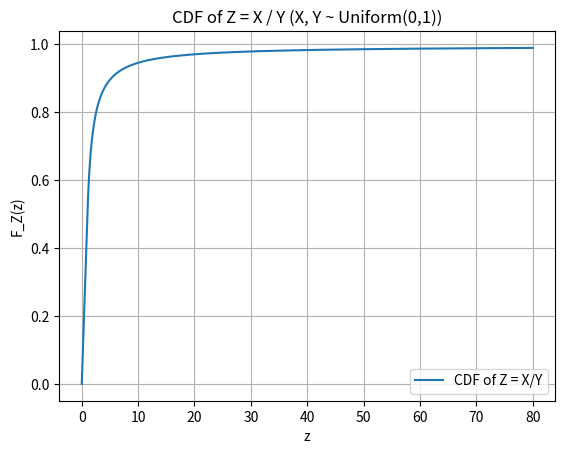

The script that saved this image:
import numpy as np
import matplotlib.pyplot as plt
from scipy.integrate import cumulative_trapezoid

# Define PDF of Z = X / Y
def f_z(z):
    return np.where(z < 1, 0.5, 0.5 / z**2)

# Define range of z values
z_vals = np.linspace(0.01, 80, 1000)
pdf_vals = f_z(z_vals)

# Compute CDF by numerical integration
cdf_vals = cumulative_trapezoid(pdf_vals, z_vals, initial=0)

# Plot
plt.plot(z_vals, cdf_vals, label="CDF of Z = X/Y")
plt.xlabel("z")
plt.ylabel("F_Z(z)")
plt.title("CDF of Z = X / Y (X, Y ~ Uniform(0,1))")
plt.grid(True)
plt.legend()
plt.show()

arr = np.array([0.5*i for i in range(1000001)])
arr[0] = 0.01
evenOdd_pdf_vals = f_z(arr)

# Compute CDF by numerical integration
evenOdd_cdf_vals = cumulative_trapezoid(evenOdd_pdf_vals, arr, initial=0)
even_prob, odd_prob = 0,0
evenOddCnt = 0
for begin, end in zip(evenOdd_cdf_vals[:-1],np.roll(evenOdd_cdf_vals,-1)):
    if evenOddCnt % 2 == 0:
        even_prob += (end - begin)
    else: 
        odd_prob += (end-begin)
    evenOddCnt += 1

print(f"Odds z is even: {even_prob}\n"
      + f"Odds z is odd: {odd_prob}\n"
      + f"Total Odds: {even_prob + odd_prob}")

# Alternatively, just use the closed form cdf
def F_z(z):
    return np.where(z < 1, 0.5*z,1 - 0.5/z)

evenOdd_cdf_vals = F_z(arr)
even_prob, odd_prob = 0,0
evenOddCnt = 0
for begin, end in zip(evenOdd_cdf_vals[:-1],np.roll(evenOdd_cdf_vals,-1)):
    if evenOddCnt % 2 == 0:
        even_prob += (end - begin)
    else: 
        odd_prob += (end-begin)
    evenOddCnt += 1

print(f"Odds z is even: {even_prob}\n"
      + f"Odds z is odd: {odd_prob}\n"
      + f"Total Odds: {even_prob + odd_prob}")